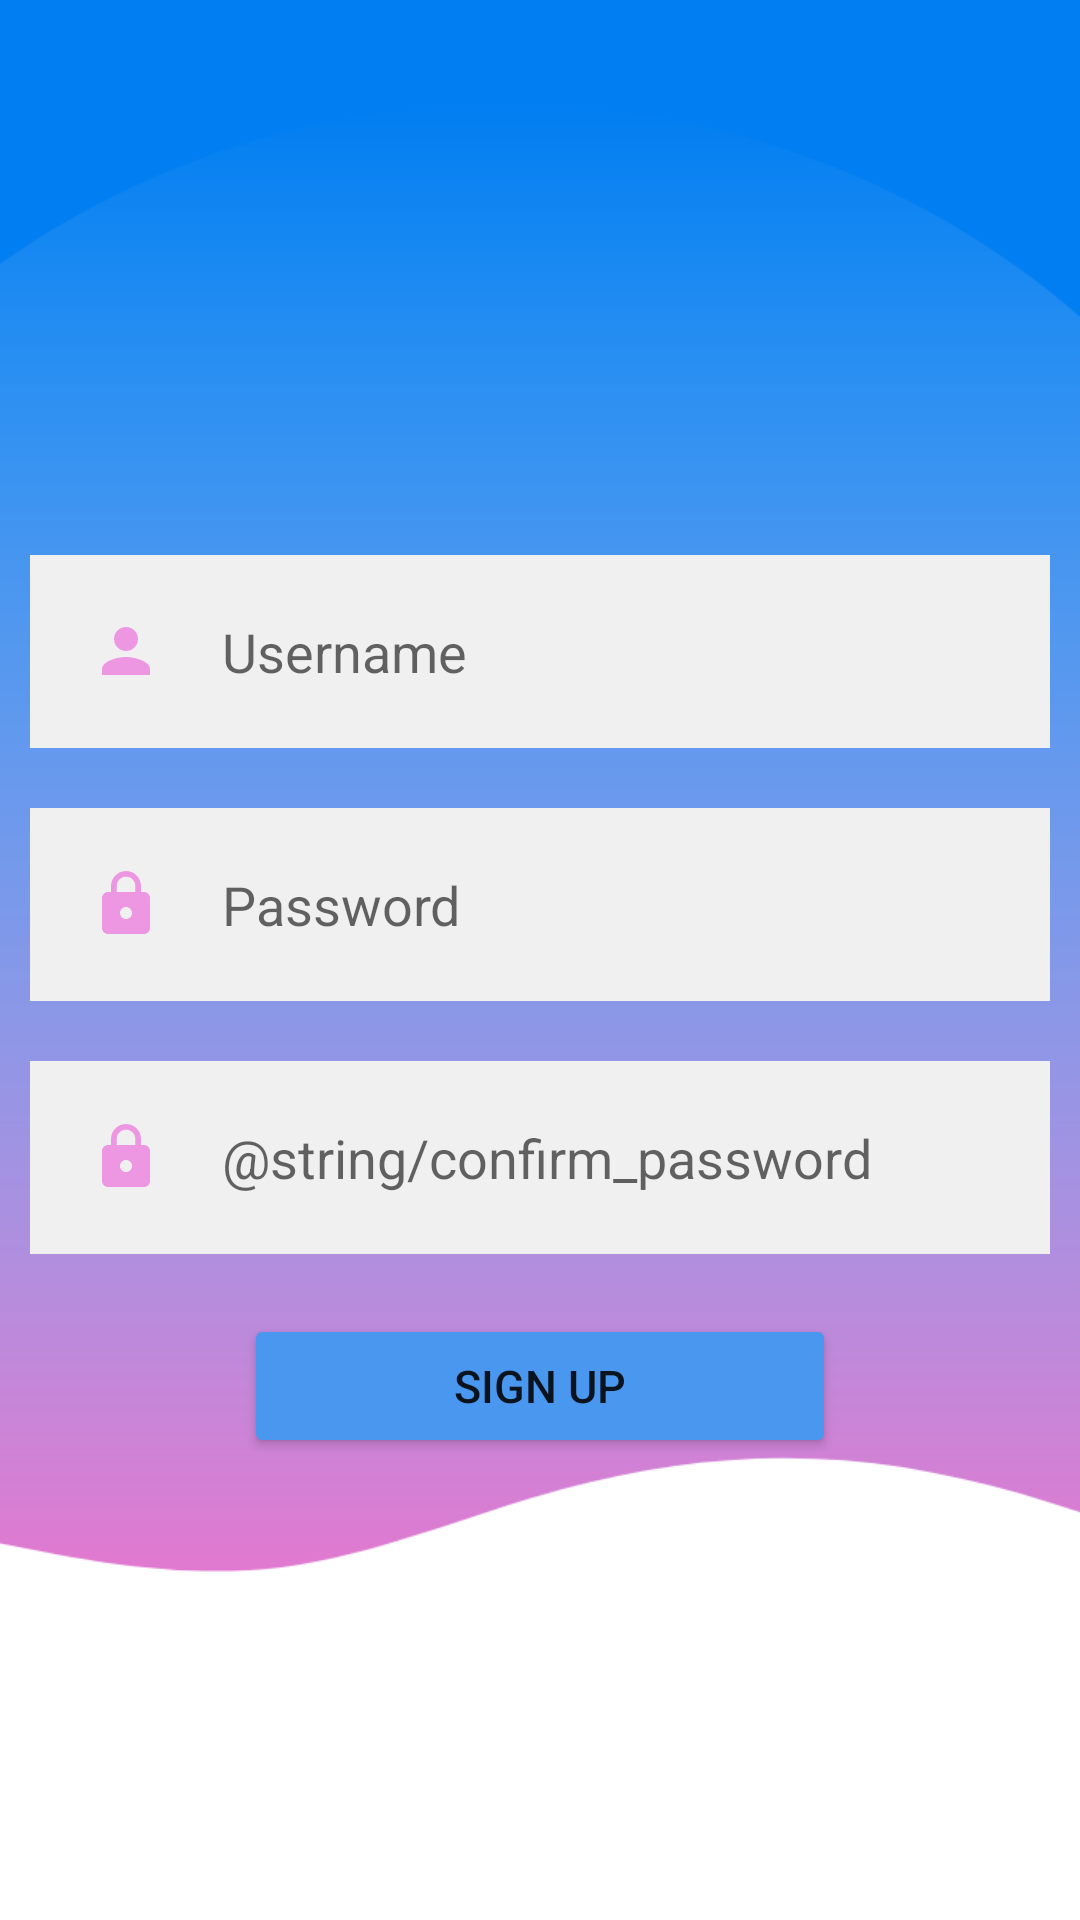

Write the Android layout XML for this screen, with the resource values it uses.
<!-- AndroidManifest.xml: application theme Theme.CourseCatalogHI -->
<!-- res/layout/activity_signup.xml -->
<?xml version="1.0" encoding="utf-8"?>
<RelativeLayout xmlns:android="http://schemas.android.com/apk/res/android"
    xmlns:app="http://schemas.android.com/apk/res-auto"
    xmlns:tools="http://schemas.android.com/tools"
    android:layout_width="match_parent"
    android:layout_height="match_parent"
    android:background="@drawable/background"
    tools:context=".SignupActivity">

    <EditText
        android:id="@+id/newUsername"
        android:inputType="text"
        android:layout_width="match_parent"
        android:layout_height="wrap_content"
        android:hint="@string/username"
        android:layout_marginStart="10dp"
        android:layout_marginTop="155dp"
        android:layout_marginEnd="10dp"
        android:layout_marginBottom="10dp"
        android:background="@color/gray"
        android:drawableLeft="@drawable/baseline_person_24"
        android:drawablePadding="20dp"
        android:padding="20dp"
        android:translationY="30dp"/>
    <EditText
        android:id="@+id/newPassword"
        android:inputType="textPassword"
        android:layout_width="match_parent"
        android:layout_height="wrap_content"
        android:hint="@string/password"
        android:layout_below="@+id/newUsername"
        android:layout_marginStart="10dp"
        android:layout_marginTop="10dp"
        android:layout_marginEnd="10dp"
        android:layout_marginBottom="10dp"
        android:background="@color/gray"
        android:drawableLeft="@drawable/baseline_lock_24"
        android:drawablePadding="20dp"
        android:padding="20dp"
        android:translationY="30dp"/>
    <EditText
        android:id="@+id/newRetypePassword"
        android:inputType="textPassword"
        android:layout_width="match_parent"
        android:layout_height="wrap_content"
        android:hint="@string/confirm_password"
        android:layout_below="@+id/newPassword"
        android:layout_marginStart="10dp"
        android:layout_marginTop="10dp"
        android:layout_marginEnd="10dp"
        android:layout_marginBottom="10dp"
        android:background="@color/gray"
        android:drawableLeft="@drawable/baseline_lock_24"
        android:drawablePadding="20dp"
        android:padding="20dp"
        android:translationY="30dp"
        />

    <Button
        android:id="@+id/btnSignUp"
        android:layout_width="wrap_content"
        android:layout_height="wrap_content"
        android:layout_below="@id/newRetypePassword"
        android:text="@string/sign_up"
        android:layout_centerHorizontal="true"
        android:layout_marginStart="40dp"
        android:layout_marginTop="40dp"
        android:layout_marginEnd="40dp"
        android:layout_marginBottom="60dp"
        android:backgroundTint="@color/blue"
        android:paddingHorizontal="70dp"
        android:paddingVertical="10dp"
        android:textSize="15sp"
        />


    <TextView
        android:id="@+id/btnGoBack"
        android:layout_width="wrap_content"
        android:layout_height="wrap_content"
        android:layout_marginStart="5dp"
        android:clickable="true"
        android:text="@string/go_back"
        android:textColor="@color/blue"
        android:textSize="20sp"
        android:layout_below="@id/btnSignUp"
        android:layout_centerHorizontal="true"
        android:layout_marginTop="120dp"/>



</RelativeLayout>
<!-- resources referenced by this layout -->
<resources>
  <color name="blue">#4A97F0</color>
  <color name="gray">#f0f0f0</color>
  <!-- drawable background: png bitmap (drawable, 14044 bytes) -->
  <!-- drawable baseline_lock_24 (drawable) -->
  <vector android:height="24dp" android:tint="#ED96E2"
      android:viewportHeight="24" android:viewportWidth="24"
      android:width="24dp" xmlns:android="http://schemas.android.com/apk/res/android">
      <path android:fillColor="@android:color/white" android:pathData="M18,8h-1L17,6c0,-2.76 -2.24,-5 -5,-5S7,3.24 7,6v2L6,8c-1.1,0 -2,0.9 -2,2v10c0,1.1 0.9,2 2,2h12c1.1,0 2,-0.9 2,-2L20,10c0,-1.1 -0.9,-2 -2,-2zM12,17c-1.1,0 -2,-0.9 -2,-2s0.9,-2 2,-2 2,0.9 2,2 -0.9,2 -2,2zM15.1,8L8.9,8L8.9,6c0,-1.71 1.39,-3.1 3.1,-3.1 1.71,0 3.1,1.39 3.1,3.1v2z"/>
  </vector>
  <!-- drawable baseline_person_24 (drawable) -->
  <vector android:height="24dp" android:tint="#ED96E2"
      android:viewportHeight="24" android:viewportWidth="24"
      android:width="24dp" xmlns:android="http://schemas.android.com/apk/res/android">
      <path android:fillColor="@android:color/white" android:pathData="M12,12c2.21,0 4,-1.79 4,-4s-1.79,-4 -4,-4 -4,1.79 -4,4 1.79,4 4,4zM12,14c-2.67,0 -8,1.34 -8,4v2h16v-2c0,-2.66 -5.33,-4 -8,-4z"/>
  </vector>
  <string name="go_back">Go Back</string>
  <string name="password">Password</string>
  <string name="sign_up">Sign Up</string>
  <string name="username">Username</string>
  <style name="Theme.CourseCatalogHI" parent="Theme.MaterialComponents.DayNight.NoActionBar">
          
          <item name="colorPrimary">@color/purple_500</item>
          <item name="colorPrimaryVariant">@color/purple_700</item>
          <item name="colorOnPrimary">@color/white</item>
          
          <item name="colorSecondary">@color/teal_200</item>
          <item name="colorSecondaryVariant">@color/teal_700</item>
          <item name="colorOnSecondary">@color/black</item>
          
          <item name="android:statusBarColor">?attr/colorPrimaryVariant</item>
          
      </style>
  <color name="purple_500">#FF6200EE</color>
  <color name="purple_700">#FF3700B3</color>
  <color name="white">#FFFFFFFF</color>
  <color name="teal_200">#FF03DAC5</color>
  <color name="teal_700">#FF018786</color>
  <color name="black">#FF000000</color>
</resources>
